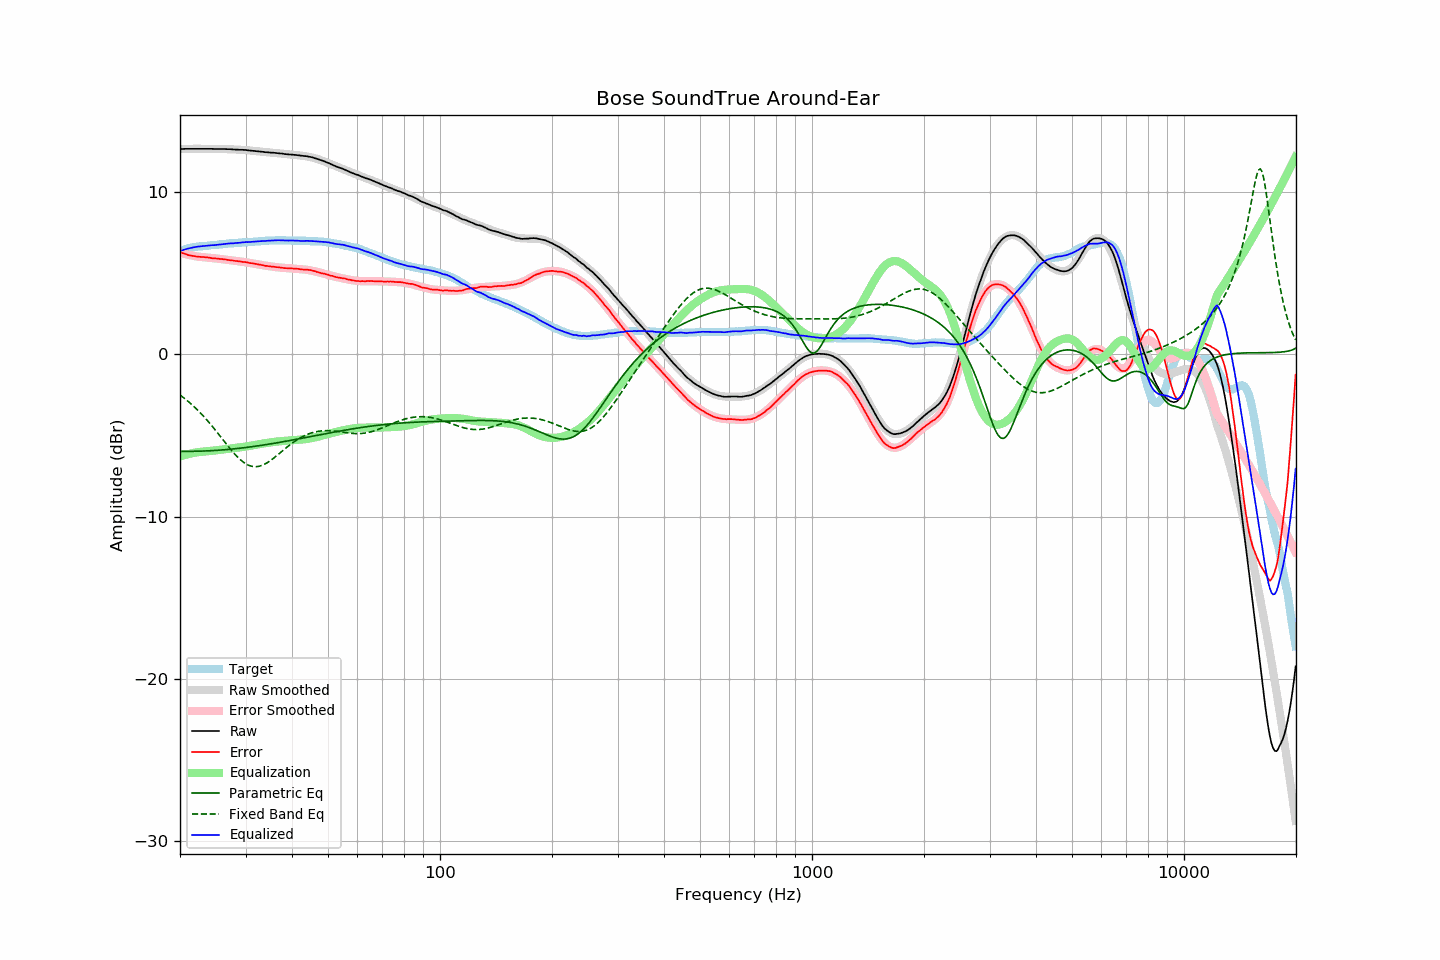

Data behind this chart, as committed beside it:
frequency, raw, error, smoothed, error_smoothed, equalization, parametric_eq, fixed_band_eq, equalized_raw, equalized_smoothed, target
20.00, 12.66, 6.30, 12.66, 6.28, -6.28, -5.97, -2.50, 6.37, 6.37, 6.35
20.20, 12.66, 6.26, 12.66, 6.25, -6.25, -5.97, -2.58, 6.40, 6.41, 6.39
20.40, 12.66, 6.22, 12.66, 6.22, -6.22, -5.97, -2.65, 6.43, 6.44, 6.43
20.61, 12.67, 6.20, 12.66, 6.20, -6.20, -5.97, -2.73, 6.47, 6.47, 6.46
20.81, 12.67, 6.16, 12.66, 6.17, -6.17, -5.97, -2.81, 6.50, 6.49, 6.50
21.02, 12.67, 6.12, 12.66, 6.15, -6.15, -5.97, -2.89, 6.52, 6.52, 6.54
21.23, 12.67, 6.10, 12.67, 6.12, -6.12, -5.97, -2.97, 6.54, 6.54, 6.56
21.44, 12.67, 6.08, 12.67, 6.10, -6.10, -5.97, -3.06, 6.57, 6.57, 6.58
21.66, 12.67, 6.06, 12.67, 6.08, -6.08, -5.97, -3.15, 6.59, 6.59, 6.60
21.87, 12.67, 6.05, 12.67, 6.06, -6.06, -5.97, -3.24, 6.61, 6.61, 6.61
22.09, 12.67, 6.03, 12.67, 6.04, -6.04, -5.97, -3.34, 6.62, 6.63, 6.63
22.31, 12.67, 6.02, 12.67, 6.03, -6.03, -5.97, -3.43, 6.64, 6.64, 6.64
22.54, 12.67, 6.01, 12.67, 6.01, -6.01, -5.96, -3.53, 6.65, 6.65, 6.65
22.76, 12.67, 6.00, 12.67, 6.00, -6.00, -5.96, -3.64, 6.66, 6.66, 6.66
22.99, 12.67, 6.00, 12.67, 5.99, -5.99, -5.96, -3.74, 6.67, 6.67, 6.66
23.22, 12.67, 5.99, 12.67, 5.99, -5.99, -5.95, -3.85, 6.68, 6.68, 6.67
23.45, 12.67, 5.98, 12.67, 5.98, -5.98, -5.95, -3.96, 6.69, 6.69, 6.68
23.69, 12.67, 5.97, 12.67, 5.97, -5.97, -5.95, -4.07, 6.70, 6.70, 6.69
23.92, 12.67, 5.96, 12.66, 5.96, -5.96, -5.94, -4.19, 6.71, 6.71, 6.70
24.16, 12.67, 5.94, 12.66, 5.95, -5.95, -5.94, -4.30, 6.72, 6.72, 6.72
24.40, 12.67, 5.92, 12.66, 5.94, -5.94, -5.93, -4.42, 6.73, 6.73, 6.74
24.65, 12.66, 5.92, 12.66, 5.93, -5.93, -5.92, -4.54, 6.73, 6.74, 6.73
24.89, 12.66, 5.91, 12.66, 5.92, -5.92, -5.92, -4.66, 6.74, 6.75, 6.74
25.14, 12.66, 5.90, 12.66, 5.90, -5.90, -5.91, -4.79, 6.75, 6.76, 6.75
25.39, 12.66, 5.89, 12.66, 5.89, -5.89, -5.90, -4.91, 6.76, 6.77, 6.76
25.65, 12.66, 5.87, 12.66, 5.88, -5.88, -5.90, -5.04, 6.78, 6.78, 6.78
25.91, 12.66, 5.87, 12.66, 5.87, -5.87, -5.89, -5.17, 6.79, 6.79, 6.78
26.16, 12.66, 5.86, 12.65, 5.86, -5.86, -5.88, -5.29, 6.80, 6.80, 6.79
26.43, 12.66, 5.85, 12.65, 5.85, -5.85, -5.87, -5.42, 6.81, 6.80, 6.80
26.69, 12.65, 5.83, 12.65, 5.83, -5.83, -5.86, -5.54, 6.81, 6.81, 6.81
26.96, 12.65, 5.81, 12.64, 5.82, -5.82, -5.86, -5.67, 6.83, 6.82, 6.83
27.23, 12.65, 5.80, 12.64, 5.81, -5.81, -5.85, -5.79, 6.84, 6.83, 6.84
27.50, 12.64, 5.79, 12.64, 5.80, -5.80, -5.84, -5.91, 6.84, 6.84, 6.84
27.77, 12.63, 5.78, 12.63, 5.78, -5.78, -5.83, -6.02, 6.84, 6.85, 6.84
28.05, 12.63, 5.76, 12.63, 5.77, -5.77, -5.82, -6.14, 6.86, 6.86, 6.86
28.33, 12.62, 5.75, 12.62, 5.76, -5.76, -5.81, -6.24, 6.86, 6.87, 6.86
28.62, 12.62, 5.74, 12.62, 5.74, -5.74, -5.80, -6.34, 6.87, 6.88, 6.87
28.90, 12.61, 5.72, 12.61, 5.73, -5.73, -5.78, -6.44, 6.88, 6.88, 6.88
29.19, 12.61, 5.72, 12.61, 5.72, -5.72, -5.77, -6.53, 6.89, 6.89, 6.88
29.48, 12.61, 5.69, 12.60, 5.70, -5.70, -5.76, -6.61, 6.90, 6.90, 6.91
29.78, 12.60, 5.69, 12.59, 5.69, -5.69, -5.75, -6.68, 6.91, 6.90, 6.90
30.08, 12.60, 5.68, 12.58, 5.67, -5.67, -5.74, -6.74, 6.92, 6.91, 6.91
30.38, 12.58, 5.66, 12.58, 5.66, -5.66, -5.72, -6.80, 6.92, 6.92, 6.91
30.68, 12.57, 5.63, 12.57, 5.64, -5.64, -5.71, -6.84, 6.92, 6.92, 6.93
30.99, 12.56, 5.62, 12.56, 5.63, -5.63, -5.70, -6.88, 6.93, 6.93, 6.93
31.30, 12.55, 5.61, 12.55, 5.61, -5.61, -5.68, -6.90, 6.94, 6.94, 6.93
31.61, 12.54, 5.59, 12.54, 5.59, -5.59, -5.67, -6.92, 6.94, 6.95, 6.94
31.93, 12.53, 5.57, 12.53, 5.57, -5.57, -5.66, -6.92, 6.95, 6.95, 6.95
32.24, 12.52, 5.56, 12.52, 5.56, -5.56, -5.64, -6.91, 6.96, 6.96, 6.95
32.57, 12.51, 5.53, 12.51, 5.54, -5.54, -5.63, -6.90, 6.97, 6.97, 6.97
32.89, 12.50, 5.52, 12.50, 5.52, -5.52, -5.61, -6.87, 6.98, 6.98, 6.97
33.22, 12.49, 5.50, 12.49, 5.50, -5.50, -5.60, -6.84, 6.98, 6.98, 6.98
33.55, 12.48, 5.48, 12.48, 5.49, -5.49, -5.58, -6.80, 6.99, 6.99, 6.99
33.89, 12.46, 5.45, 12.47, 5.47, -5.47, -5.57, -6.75, 6.99, 7.00, 7.00
34.23, 12.46, 5.45, 12.46, 5.46, -5.46, -5.55, -6.69, 7.00, 7.00, 7.00
34.57, 12.45, 5.43, 12.45, 5.44, -5.44, -5.54, -6.63, 7.01, 7.01, 7.01
34.92, 12.44, 5.42, 12.44, 5.43, -5.43, -5.52, -6.56, 7.01, 7.01, 7.01
35.27, 12.43, 5.40, 12.43, 5.41, -5.41, -5.50, -6.49, 7.02, 7.02, 7.02
35.62, 12.43, 5.40, 12.42, 5.40, -5.40, -5.49, -6.41, 7.03, 7.02, 7.02
35.97, 12.42, 5.39, 12.41, 5.39, -5.39, -5.47, -6.33, 7.03, 7.03, 7.02
... 635 more rows
